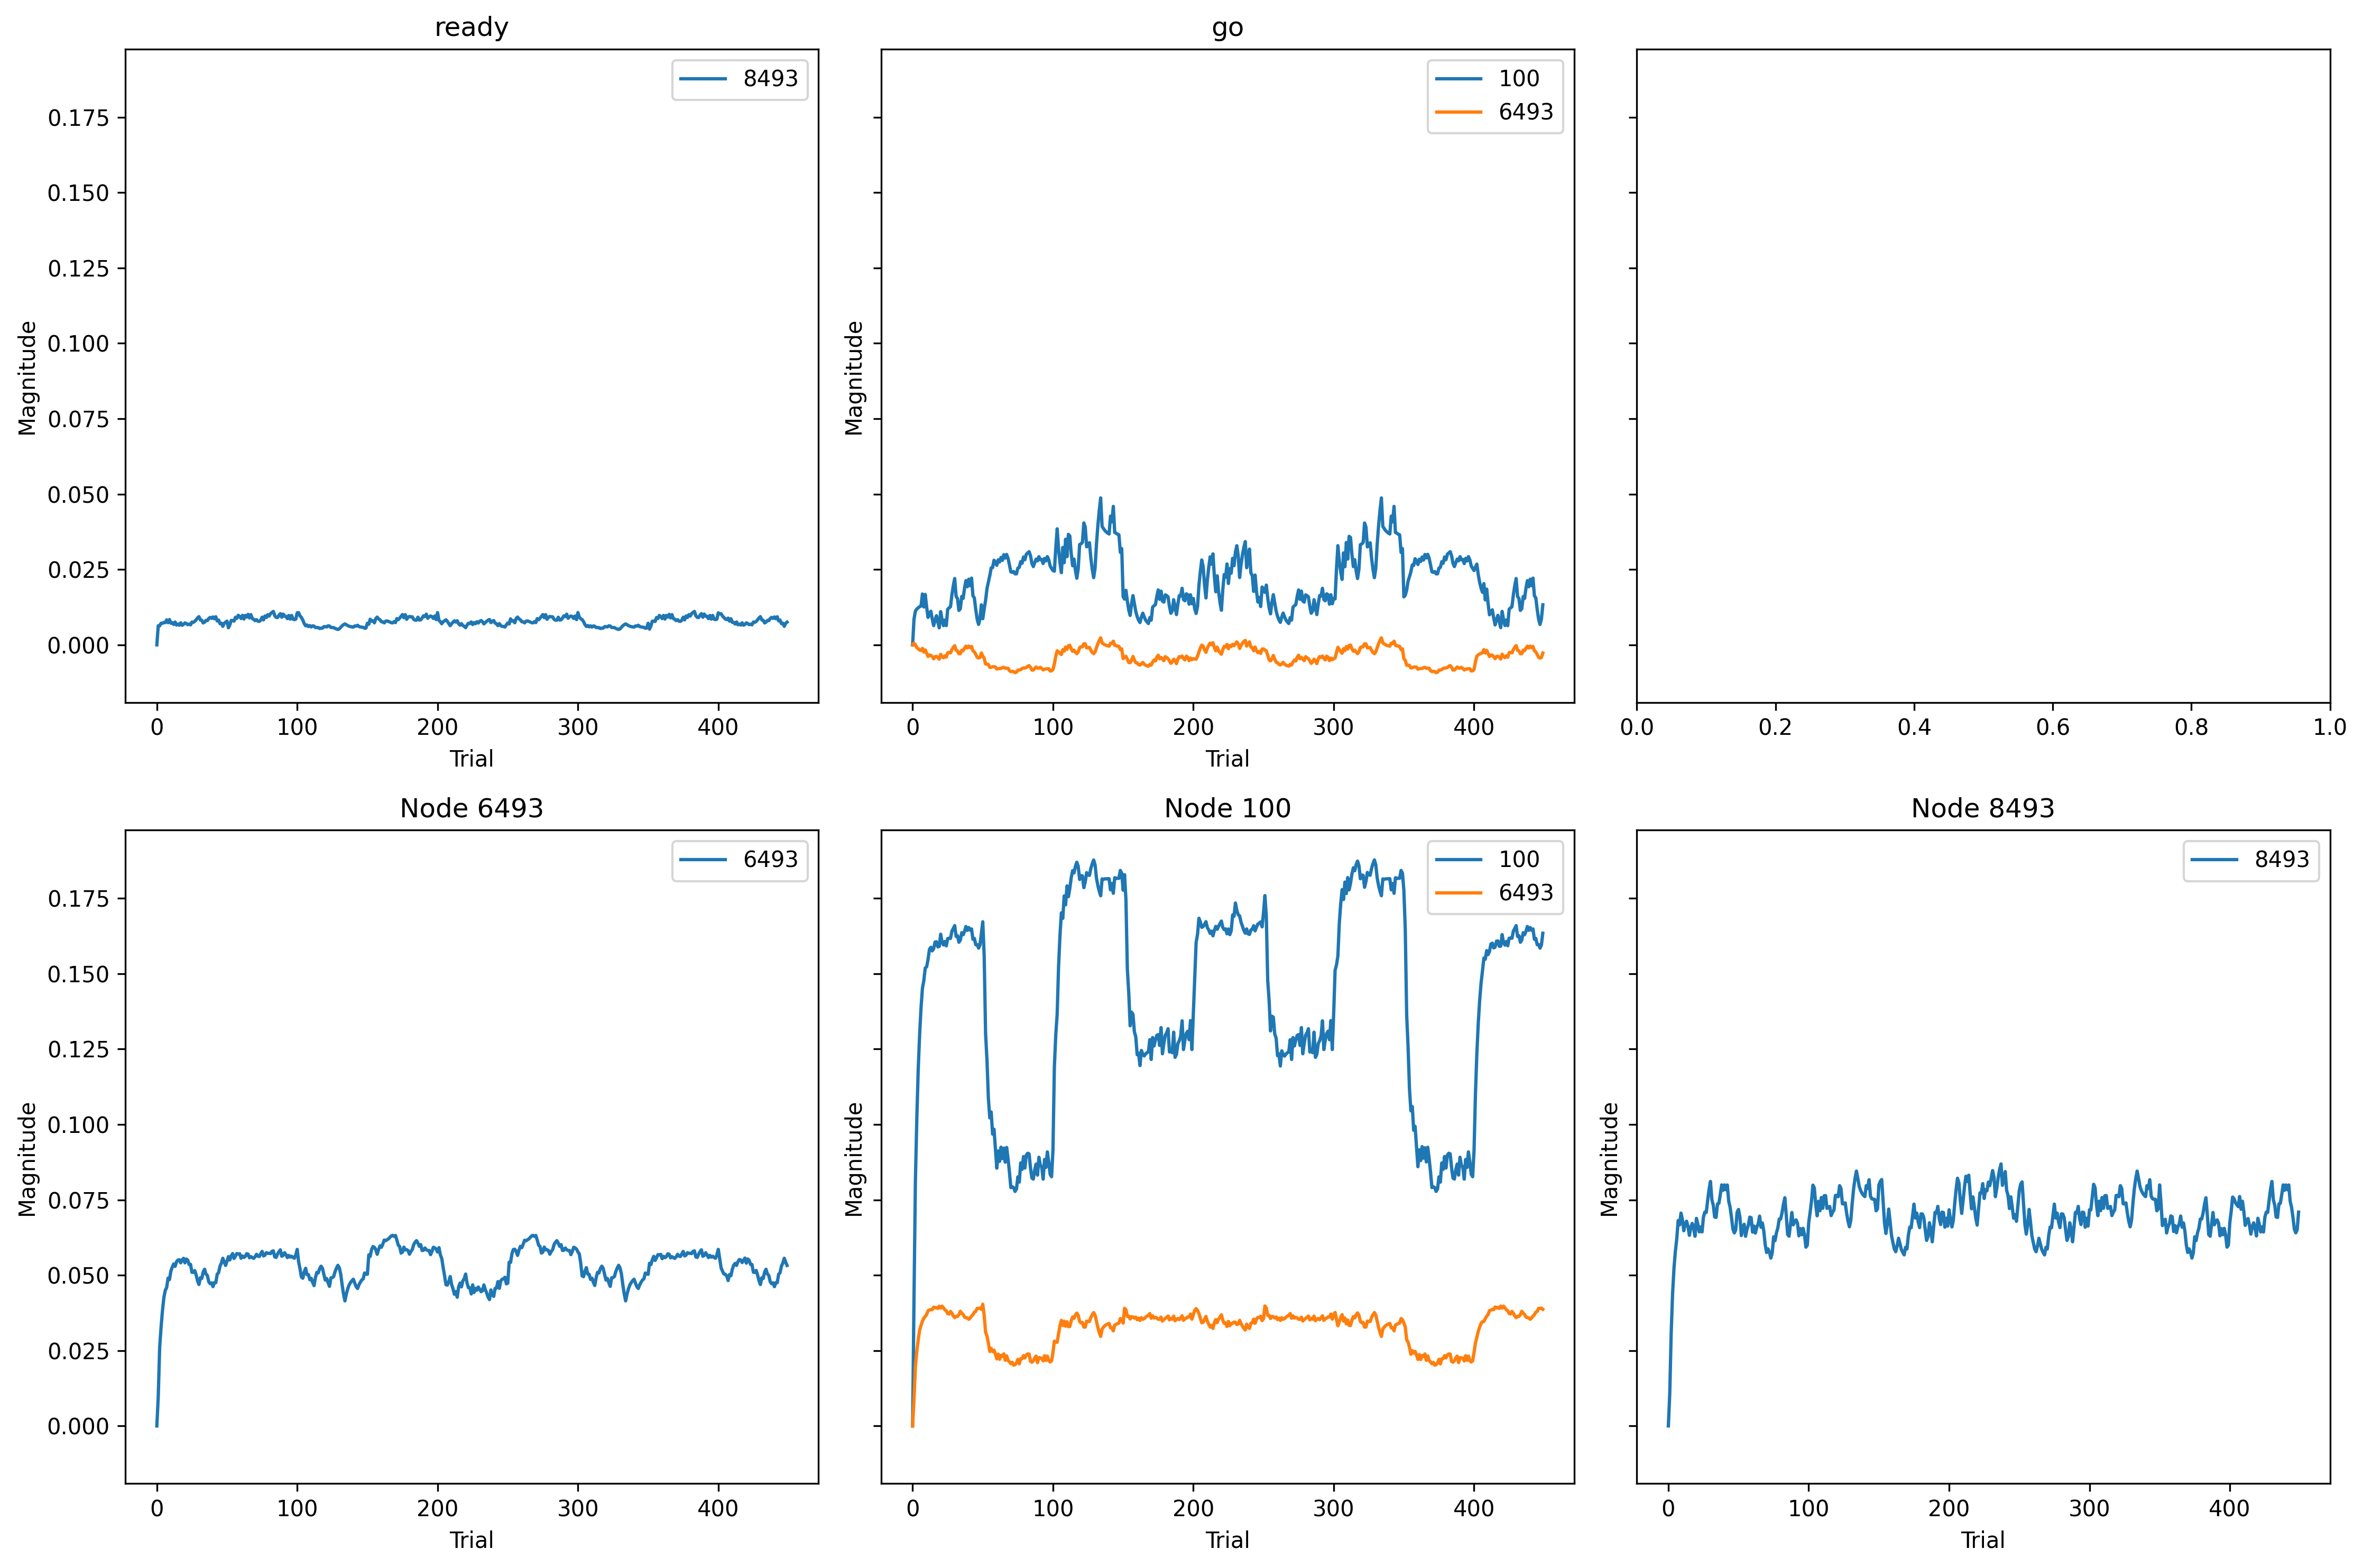

The file beside this chart, header and first rows:
, trial, prior_node, posterior_node, weight
0, 0, 100, 6493, 0.0
1, 0, 6493, 6493, 0.0
2, 0, -2, 6493, 0.0
3, 0, -2, 100, 0.0
4, 0, 100, 100, 0.0
5, 0, -1, 8493, 0.0
6, 0, 8493, 8493, 0.0
7, 1, 100, 6493, 0.06878
8, 1, 6493, 6493, 0.07415
9, 1, -2, 6493, 0.004233
10, 1, -2, 100, 0.01346
11, 1, 100, 100, 0.0666
12, 1, -1, 8493, 0.0156
13, 1, 8493, 8493, 0.02656
14, 2, 100, 6493, 0.1509
15, 2, 6493, 6493, 0.1989
16, 2, -2, 6493, 9.872262386723639e-05
17, 2, -2, 100, 0.01761
18, 2, 100, 100, 0.1278
19, 2, -1, 8493, 0.0155
20, 2, 8493, 8493, 0.07555
21, 3, 100, 6493, 0.1901
22, 3, 6493, 6493, 0.2506
23, 3, -2, 6493, -0.007133
24, 3, -2, 100, 0.01867
25, 3, 100, 100, 0.1602
26, 3, -1, 8493, 0.01767
27, 3, 8493, 8493, 0.1078
28, 4, 100, 6493, 0.2188
29, 4, 6493, 6493, 0.2933
30, 4, -2, 6493, -0.009977
31, 4, -2, 100, 0.01935
32, 4, 100, 100, 0.1859
33, 4, -1, 8493, 0.01757
34, 4, 8493, 8493, 0.1288
35, 5, 100, 6493, 0.2438
36, 5, 6493, 6493, 0.3263
37, 5, -2, 6493, -0.01328
38, 5, -2, 100, 0.01988
39, 5, 100, 100, 0.204
40, 5, -1, 8493, 0.01836
41, 5, 8493, 8493, 0.1427
42, 6, 100, 6493, 0.2558
43, 6, 6493, 6493, 0.3449
44, 6, -2, 6493, -0.01432
45, 6, -2, 100, 0.02024
46, 6, 100, 100, 0.2179
47, 6, -1, 8493, 0.01818
48, 6, 8493, 8493, 0.1531
49, 7, 100, 6493, 0.2666
50, 7, 6493, 6493, 0.3522
51, 7, -2, 6493, -0.008923
52, 7, -2, 100, 0.02652
53, 7, 100, 100, 0.2282
54, 7, -1, 8493, 0.02043
55, 7, 8493, 8493, 0.1679
56, 8, 100, 6493, 0.2742
57, 8, 6493, 6493, 0.3761
58, 8, -2, 6493, -0.01848
59, 8, -2, 100, 0.01975
... 3,090 more rows
